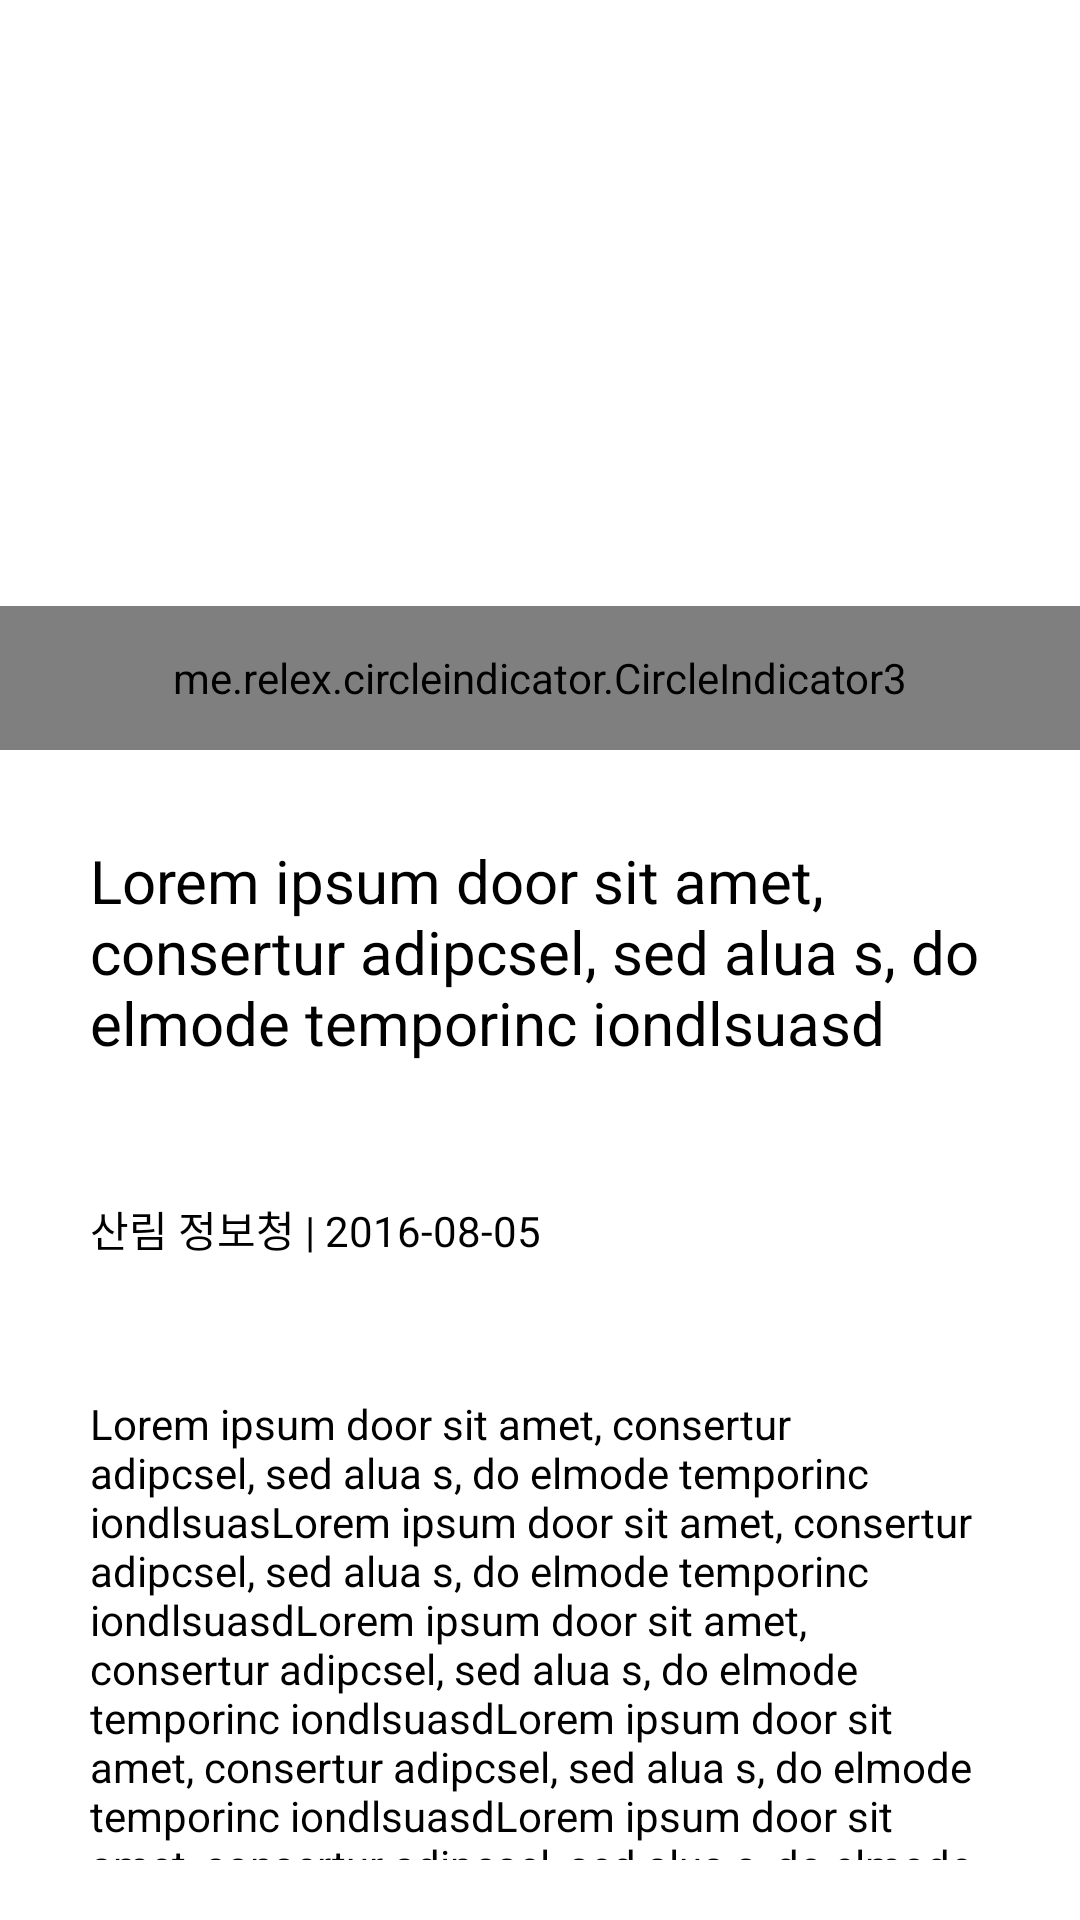

Here is an Android app screen rendered from its layout file. Give the layout XML and the strings, colors and styles it references.
<!-- AndroidManifest.xml: application theme Theme.Recycle_App -->
<!-- res/layout/fragment_environment_tip_content.xml -->
<?xml version="1.0" encoding="utf-8"?>
<LinearLayout xmlns:android="http://schemas.android.com/apk/res/android"
    xmlns:tools="http://schemas.android.com/tools"
    android:layout_width="match_parent"
    android:layout_height="match_parent"
    xmlns:app="http://schemas.android.com/apk/res-auto"
    tools:context=".ui.info.content.environment_tip.EnvironmentTipContentFragment"
    android:orientation="vertical">


    <androidx.core.widget.NestedScrollView
        android:layout_marginBottom="20dp"
        android:layout_width="match_parent"
        android:layout_height="wrap_content" >

        <androidx.constraintlayout.widget.ConstraintLayout
            android:layout_width="match_parent"
            android:layout_height="wrap_content" >

            <androidx.viewpager2.widget.ViewPager2
                android:id="@+id/vpTitleImage"
                app:layout_constraintTop_toTopOf="parent"
                android:layout_width="match_parent"
                android:layout_height="wrap_content"
                android:minHeight="250dp" />

            <me.relex.circleindicator.CircleIndicator3
                app:layout_constraintBottom_toBottomOf="@id/vpTitleImage"
                android:id="@+id/indicator"
                android:layout_height="48dp"
                android:layout_width="match_parent"
                app:ci_drawable="@drawable/cv_circle_indicator"
                app:ci_height="7dp"
                app:ci_width="7dp"
                app:ci_margin="4dp" />

            <TextView
                android:id="@+id/tvTitle"
                android:textSize="20sp"
                android:padding="15dp"
                android:layout_margin="15dp"
                android:background="@drawable/custom_circle_background_gray"
                app:layout_constraintTop_toBottomOf="@id/vpTitleImage"
                app:layout_constraintStart_toStartOf="parent"
                android:layout_width="match_parent"
                android:layout_height="wrap_content"
                android:text="Lorem ipsum door sit amet, consertur adipcsel, sed alua s, do elmode temporinc iondlsuasd "/>

            <TextView
                android:padding="15dp"
                android:layout_margin="15dp"
                android:background="@drawable/custom_circle_background_gray"
                android:text="산림 정보청 | 2016-08-05"
                app:layout_constraintTop_toBottomOf="@id/tvTitle"
                android:id="@+id/tvInfo"
                android:layout_width="match_parent"
                android:layout_height="wrap_content" />

            <TextView
                android:padding="15dp"
                android:layout_margin="15dp"
                android:background="@drawable/custom_circle_background_gray"
                android:text="Lorem ipsum door sit amet, consertur adipcsel, sed alua s, do elmode temporinc iondlsuasLorem ipsum door sit amet, consertur adipcsel, sed alua s, do elmode temporinc iondlsuasdLorem ipsum door sit amet, consertur adipcsel, sed alua s, do elmode temporinc iondlsuasdLorem ipsum door sit amet, consertur adipcsel, sed alua s, do elmode temporinc iondlsuasdLorem ipsum door sit amet, consertur adipcsel, sed alua s, do elmode temporinc iondlsuasdLorem ipsum door sit amet, consertur adipcsel, sed alua s, do elmode temporinc iondlsuasdLorem ipsum door sit amet, consertur adipcsel, sed alua s, do elmode temporinc iondlsuasdLorem ipsum door sit amet, consertur adipcsel, sed alua s, do elmode temporinc iondlsuasdLorem ipsum door sit amet, consertur adipcsel, sed alua s, do elmode temporinc iondlsuasdLorem ipsum door sit amet, consertur adipcsel, sed alua s, do elmode temporinc iondlsuasdLorem ipsum door sit amet, consertur adipcsel, sed alua s, do elmode temporinc iondlsuasdLorem ipsum door sit amet, consertur adipcsel, sed alua s, do elmode temporinc iondlsuasdLorem ipsum door sit amet, consertur adipcsel, sed alua s, do elmode temporinc iondlsuasdLorem ipsum door sit amet, consertur adipcsel, sed alua s, do elmode temporinc iondlsuasdd "

                app:layout_constraintTop_toBottomOf="@id/tvInfo"
                android:id="@+id/tvContent"
                android:layout_width="match_parent"
                android:layout_height="wrap_content" />


        </androidx.constraintlayout.widget.ConstraintLayout>

    </androidx.core.widget.NestedScrollView>




</LinearLayout>
<!-- resources referenced by this layout -->
<resources>
  <style name="Theme.Recycle_App" parent="Theme.MaterialComponents.DayNight.NoActionBar">
          
  
          
          <item name="colorPrimary">@color/teal_200</item>
          <item name="colorPrimaryVariant">@color/teal_700</item>
          <item name="colorOnPrimary">@color/white</item>
          
          <item name="colorSecondary">@color/teal_200</item>
          <item name="colorSecondaryVariant">@color/teal_700</item>
          <item name="colorOnSecondary">@color/white</item>
          
          <item name="android:statusBarColor">?attr/colorPrimaryVariant</item>
          
          <item name="android:windowLightStatusBar">true</item>
          
          <item name="android:textColor">@color/black</item>
  
      </style>
  <color name="teal_200">#FF03DAC5</color>
  <color name="teal_700">#FF64e6d2</color>
  <color name="white">#FFFFFFFF</color>
  <color name="black">#FF000000</color>
</resources>
